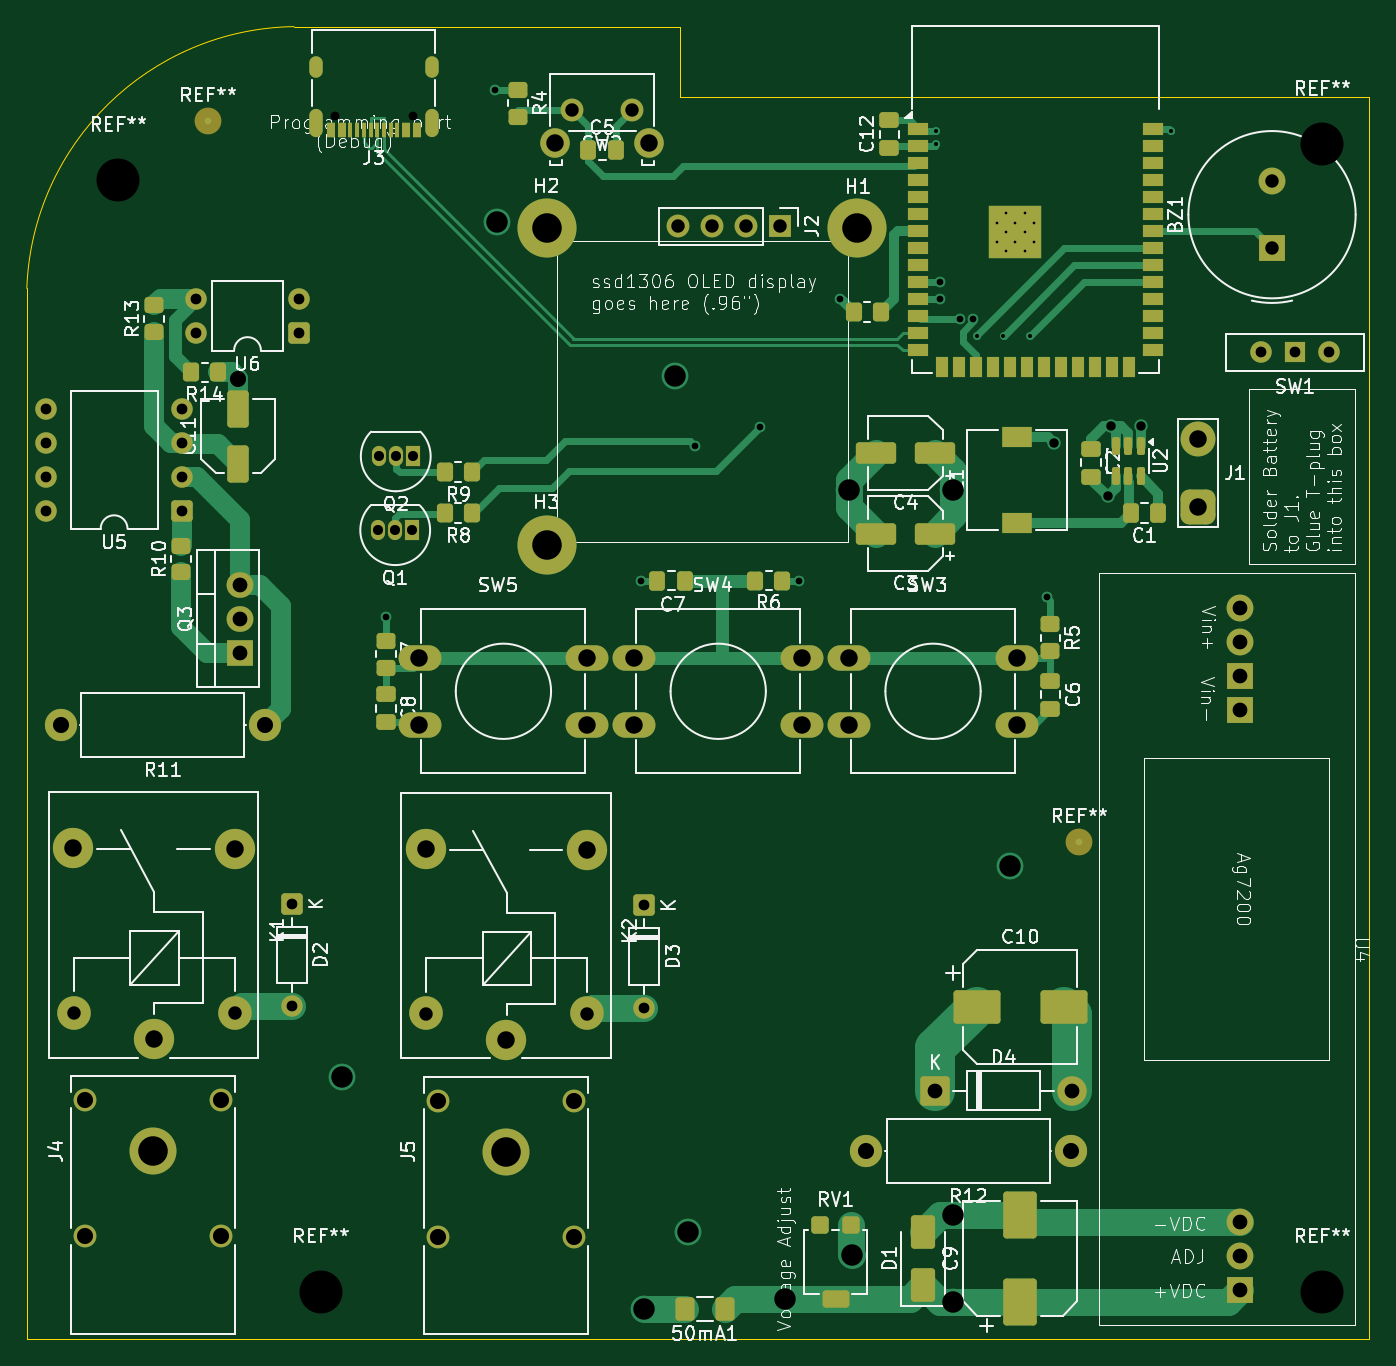
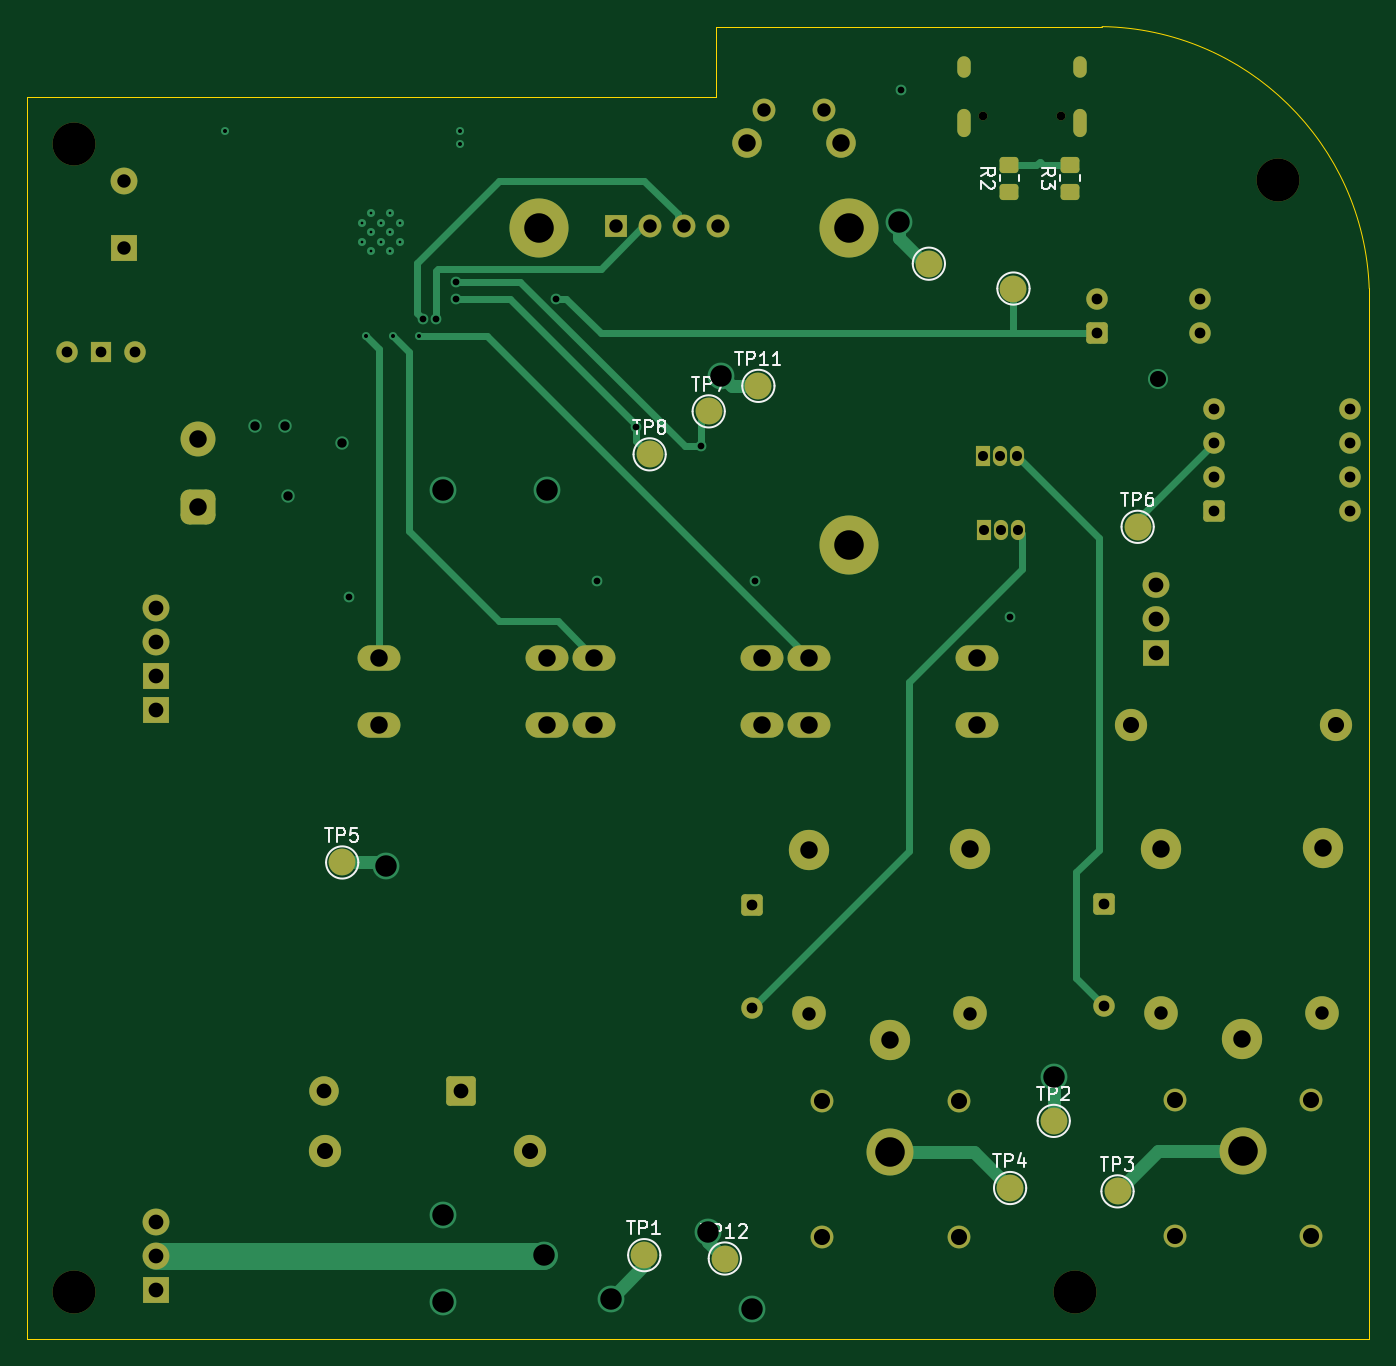
Circuit board: 13 layer files. Board 100.0 x 97.8 mm.
- bottom_copper: Ionto-CuBottom.gbr (15030 bytes)
- inner_copper: Ionto-CuIn1.gbr (188176 bytes)
- inner_copper: Ionto-CuIn2.gbr (197294 bytes)
- inner_copper: Ionto-CuIn3.gbr (215181 bytes)
- inner_copper: Ionto-CuIn4.gbr (206697 bytes)
- top_copper: Ionto-CuTop.gbr (30850 bytes)
- outline: Ionto-EdgeCuts.gbr (902 bytes)
- bottom_mask: Ionto-MaskBottom.gbr (6038 bytes)
- top_mask: Ionto-MaskTop.gbr (10660 bytes)
- drill: Ionto-NPTH.drl (676 bytes)
- drill: Ionto-PTH.drl (3293 bytes)
- bottom_silk: Ionto-SilkBottom.gbr (22251 bytes)
- top_silk: Ionto-SilkTop.gbr (160340 bytes)

=== bottom_copper: Ionto-CuBottom.gbr (15030 bytes, source omitted) ===
=== inner_copper: Ionto-CuIn1.gbr (188176 bytes, source omitted) ===
=== inner_copper: Ionto-CuIn2.gbr (197294 bytes, source omitted) ===
=== inner_copper: Ionto-CuIn3.gbr (215181 bytes, source omitted) ===
=== inner_copper: Ionto-CuIn4.gbr (206697 bytes, source omitted) ===
=== top_copper: Ionto-CuTop.gbr (30850 bytes, source omitted) ===
=== outline: Ionto-EdgeCuts.gbr ===
%TF.GenerationSoftware,KiCad,Pcbnew,9.0.6*%
%TF.CreationDate,2026-01-02T13:15:05-05:00*%
%TF.ProjectId,Ionto,496f6e74-6f2e-46b6-9963-61645f706362,rev?*%
%TF.SameCoordinates,Original*%
%TF.FileFunction,Profile,NP*%
%FSLAX46Y46*%
G04 Gerber Fmt 4.6, Leading zero omitted, Abs format (unit mm)*
G04 Created by KiCad (PCBNEW 9.0.6) date 2026-01-02 13:15:05*
%MOMM*%
%LPD*%
G01*
G04 APERTURE LIST*
%TA.AperFunction,Profile*%
%ADD10C,0.050000*%
%TD*%
G04 APERTURE END LIST*
D10*
X16400000Y-33500000D02*
G75*
G02*
X36299995Y-13999634I20216720J-726940D01*
G01*
X65050000Y-14000000D02*
X65050000Y-19260144D01*
X47000000Y-14000000D02*
X36300000Y-14000000D01*
X47000000Y-14000000D02*
X65050000Y-14000000D01*
X65050000Y-19260144D02*
X116400000Y-19260000D01*
X116390200Y-111760000D02*
X116400000Y-19260000D01*
X16400000Y-33500000D02*
X16400000Y-111760000D01*
X116390200Y-111760000D02*
X16400000Y-111760000D01*
M02*

=== bottom_mask: Ionto-MaskBottom.gbr (6038 bytes, source omitted) ===
=== top_mask: Ionto-MaskTop.gbr (10660 bytes, source omitted) ===
=== drill: Ionto-NPTH.drl ===
M48
; DRILL file {KiCad 9.0.6} date 2026-01-02T13:15:05-0500
; FORMAT={-:-/ absolute / inch / decimal}
; #@! TF.CreationDate,2026-01-02T13:15:05-05:00
; #@! TF.GenerationSoftware,Kicad,Pcbnew,9.0.6
; #@! TF.FileFunction,NonPlated,1,6,NPTH
FMAT,2
INCH
; #@! TA.AperFunction,NonPlated,NPTH,ComponentDrill
T1C0.0256
; #@! TA.AperFunction,NonPlated,NPTH,ComponentDrill
T2C0.0472
; #@! TA.AperFunction,NonPlated,NPTH,ComponentDrill
T3C0.1260
%
G90
G05
T1
X1.5496Y-0.8138
X1.7772Y-0.8138
T2
X0.8165Y-3.6992
X0.8165Y-4.0992
X1.2165Y-3.6992
X1.2165Y-4.0992
X1.85Y-3.7012
X1.85Y-4.1012
X2.25Y-3.7012
X2.25Y-4.1012
T3
X0.9134Y-1.0024
X1.5079Y-4.2622
X4.4449Y-0.8961
X4.4449Y-4.2622
M30

=== drill: Ionto-PTH.drl ===
M48
; DRILL file {KiCad 9.0.6} date 2026-01-02T13:15:05-0500
; FORMAT={-:-/ absolute / inch / decimal}
; #@! TF.CreationDate,2026-01-02T13:15:05-05:00
; #@! TF.GenerationSoftware,Kicad,Pcbnew,9.0.6
; #@! TF.FileFunction,Plated,1,6,PTH
FMAT,2
INCH
; #@! TA.AperFunction,Plated,PTH,ComponentDrill
T1C0.0079
; #@! TA.AperFunction,Plated,PTH,ViaDrill
T2C0.0118
; #@! TA.AperFunction,Plated,PTH,ViaDrill
T3C0.0197
; #@! TA.AperFunction,Plated,PTH,ComponentDrill
T4C0.0236
; #@! TA.AperFunction,Plated,PTH,ViaDrill
T5C0.0276
; #@! TA.AperFunction,Plated,PTH,ComponentDrill
T6C0.0295
; #@! TA.AperFunction,Plated,PTH,ComponentDrill
T7C0.0315
; #@! TA.AperFunction,Plated,PTH,ComponentDrill
T8C0.0394
; #@! TA.AperFunction,Plated,PTH,ComponentDrill
T9C0.0433
; #@! TA.AperFunction,Plated,PTH,ViaDrill
T10C0.0472
; #@! TA.AperFunction,Plated,PTH,ComponentDrill
T11C0.0472
; #@! TA.AperFunction,Plated,PTH,ComponentDrill
T12C0.0512
; #@! TA.AperFunction,Plated,PTH,ViaDrill
T13C0.0630
; #@! TA.AperFunction,Plated,PTH,ComponentDrill
T14C0.0866
%
G90
G05
T1
X3.4893Y-1.1268
X3.4893Y-1.1819
X3.5169Y-1.0992
X3.5169Y-1.1543
X3.5169Y-1.2094
X3.5445Y-1.1268
X3.5445Y-1.1819
X3.572Y-1.0992
X3.572Y-1.1543
X3.572Y-1.2094
X3.5996Y-1.1268
X3.5996Y-1.1819
T2
X3.313Y-0.8567
X3.313Y-0.8961
X3.4311Y-1.4571
X3.5098Y-1.4571
X3.5886Y-1.4571
X4.002Y-0.8567
T3
X1.6988Y-2.2839
X2.0177Y-0.7363
X2.4469Y-2.1756
X2.6063Y-1.7819
X2.7953Y-1.7268
X2.9094Y-2.1756
X3.0306Y-1.3502
X3.3228Y-1.2996
X3.3228Y-1.3488
X3.3819Y-1.4079
X3.4213Y-1.4079
X3.6378Y-2.2248
T5
X3.6575Y-1.772
X3.815Y-1.9285
X3.8248Y-1.7219
X3.9134Y-1.7219
T6
X1.676Y-2.028
X1.6776Y-1.8114
X1.726Y-2.028
X1.7276Y-1.8114
X1.776Y-2.028
X1.7776Y-1.8114
T7
X0.7016Y-1.6713
X0.7016Y-1.7713
X0.7016Y-1.8713
X0.7016Y-1.9713
X1.1016Y-1.6713
X1.1016Y-1.7713
X1.1016Y-1.8713
X1.1016Y-1.9713
X1.1429Y-1.3488
X1.1429Y-1.4488
X1.4232Y-3.1236
X1.4232Y-3.4236
X1.4429Y-1.3488
X1.4429Y-1.4488
X2.4567Y-3.128
X2.4567Y-3.428
X4.2646Y-1.5063
X4.3646Y-1.5063
X4.4646Y-1.5063
T8
X0.7835Y-3.4433
X1.2559Y-3.4433
X1.8169Y-3.4453
X2.2441Y-0.7953
X2.2894Y-3.4453
X2.4212Y-0.7953
X2.5542Y-1.1362
X2.6542Y-1.1362
X2.7542Y-1.1362
X2.8542Y-1.1362
X4.2972Y-1.0043
X4.2972Y-1.2012
T9
X1.2717Y-2.1878
X1.2717Y-2.2878
X1.2717Y-2.3878
X3.3098Y-3.6717
X3.7098Y-3.6717
X4.2047Y-2.2563
X4.2047Y-2.3563
X4.2047Y-2.4563
X4.2047Y-2.5563
X4.2047Y-4.0563
X4.2047Y-4.1563
X4.2047Y-4.2563
T10
X1.2657Y-1.585
T11
X0.7445Y-2.5984
X1.3445Y-2.5984
X3.1067Y-3.8488
X3.7067Y-3.8488
T12
X0.7815Y-2.961
X1.0177Y-3.5201
X1.2559Y-2.963
X1.7972Y-2.402
X1.7972Y-2.5988
X1.815Y-2.963
X2.0512Y-3.522
X2.1948Y-0.8937
X2.2894Y-2.402
X2.2894Y-2.5988
X2.2894Y-2.965
X2.4272Y-2.402
X2.4272Y-2.5988
X2.4704Y-0.8937
X2.9193Y-2.402
X2.9193Y-2.5988
X3.0571Y-2.402
X3.0571Y-2.5988
X3.5492Y-2.402
X3.5492Y-2.5988
X4.0807Y-1.7606
X4.0807Y-1.9606
T13
X1.5709Y-3.6323
X2.024Y-1.125
X2.4567Y-4.3114
X2.5453Y-1.5752
X2.5846Y-4.085
X2.8701Y-4.2819
X3.0571Y-1.9098
X3.0669Y-4.1539
X3.3622Y-1.9098
X3.3622Y-4.0358
X3.3622Y-4.2917
X3.5295Y-3.0122
T14
X1.0165Y-3.8488
X2.05Y-3.8508
X2.1698Y-1.1425
X2.1698Y-2.0701
X3.0793Y-1.1425
T4
G00X1.4933Y-0.6807
M15
G01X1.4933Y-0.6571
M16
G05
G00X1.4933Y-0.8551
M15
G01X1.4933Y-0.8118
M16
G05
G00X1.8335Y-0.6807
M15
G01X1.8335Y-0.6571
M16
G05
G00X1.8335Y-0.8551
M15
G01X1.8335Y-0.8118
M16
G05
M30

=== bottom_silk: Ionto-SilkBottom.gbr (22251 bytes, source omitted) ===
=== top_silk: Ionto-SilkTop.gbr (160340 bytes, source omitted) ===
